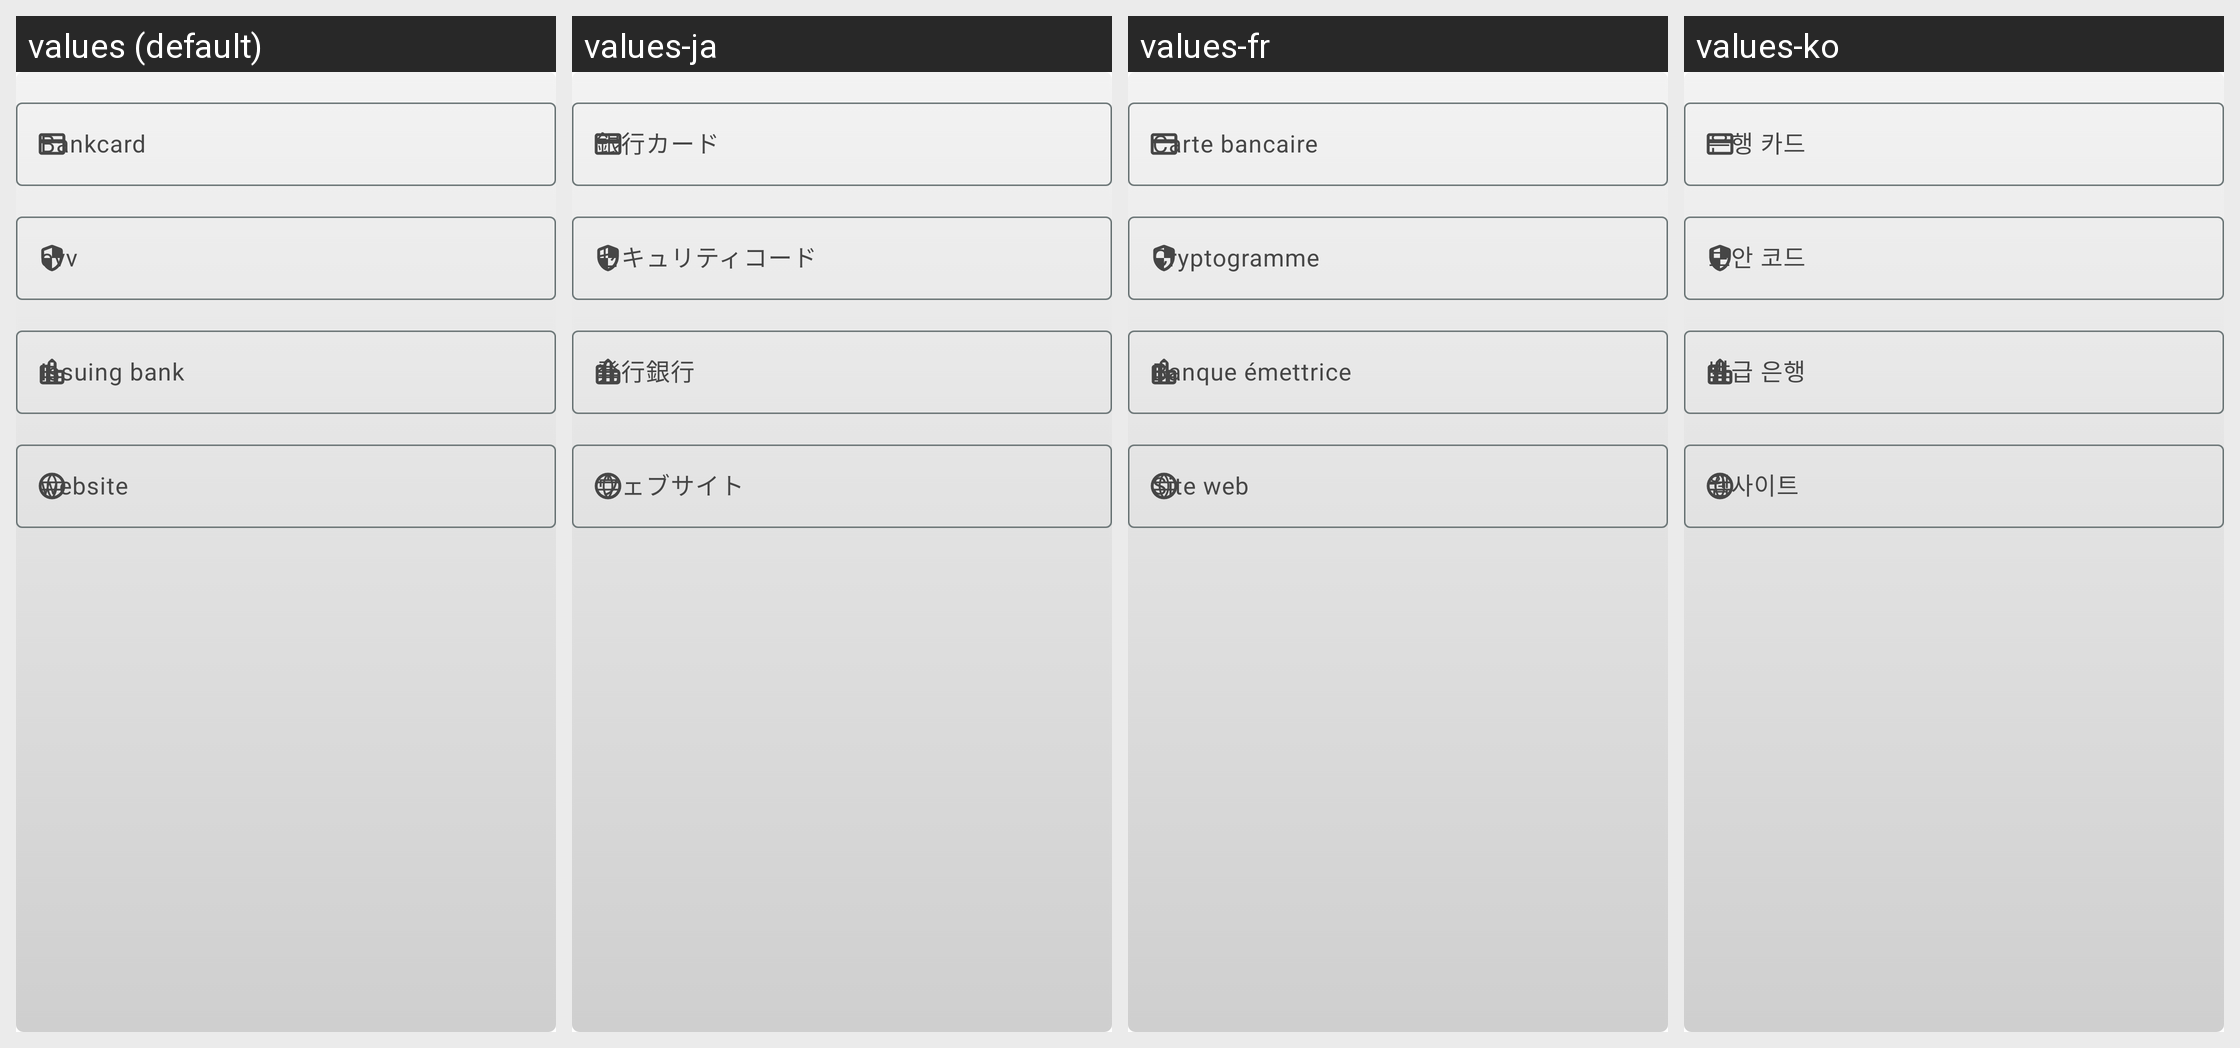

This grid shows one Android layout under several languages. Give, for every string resource on the screen, its name, the default text and each shown locale's text.
Android screen res/layout/newitem_add_more.xml rendered under 4 locales, left to right: values (default), values-ja, values-fr, values-ko. Device: Nexus 5 (rendered at 1080×1920; each locale shown at half size, 540×960, under a caption strip naming it); theme AppTheme.
Other locales in the repository, not shown: values-de, values-es, values-zh, values-zh-rTW.
Strings drawn on this screen, with the default value and each locale's value (text and hints the layout hard-codes, and strings that could not be matched under every locale, appear in the picture but are not listed):

bankcard
  values: Bankcard
  values-ja: 銀行カード
  values-fr: Carte bancaire
  values-ko: 은행 카드

issuing_bank
  values: Issuing bank
  values-ja: 発行銀行
  values-fr: Banque émettrice
  values-ko: 발급 은행

website
  values: website
  values-ja: ウェブサイト
  values-fr: Site web
  values-ko: 웹사이트
